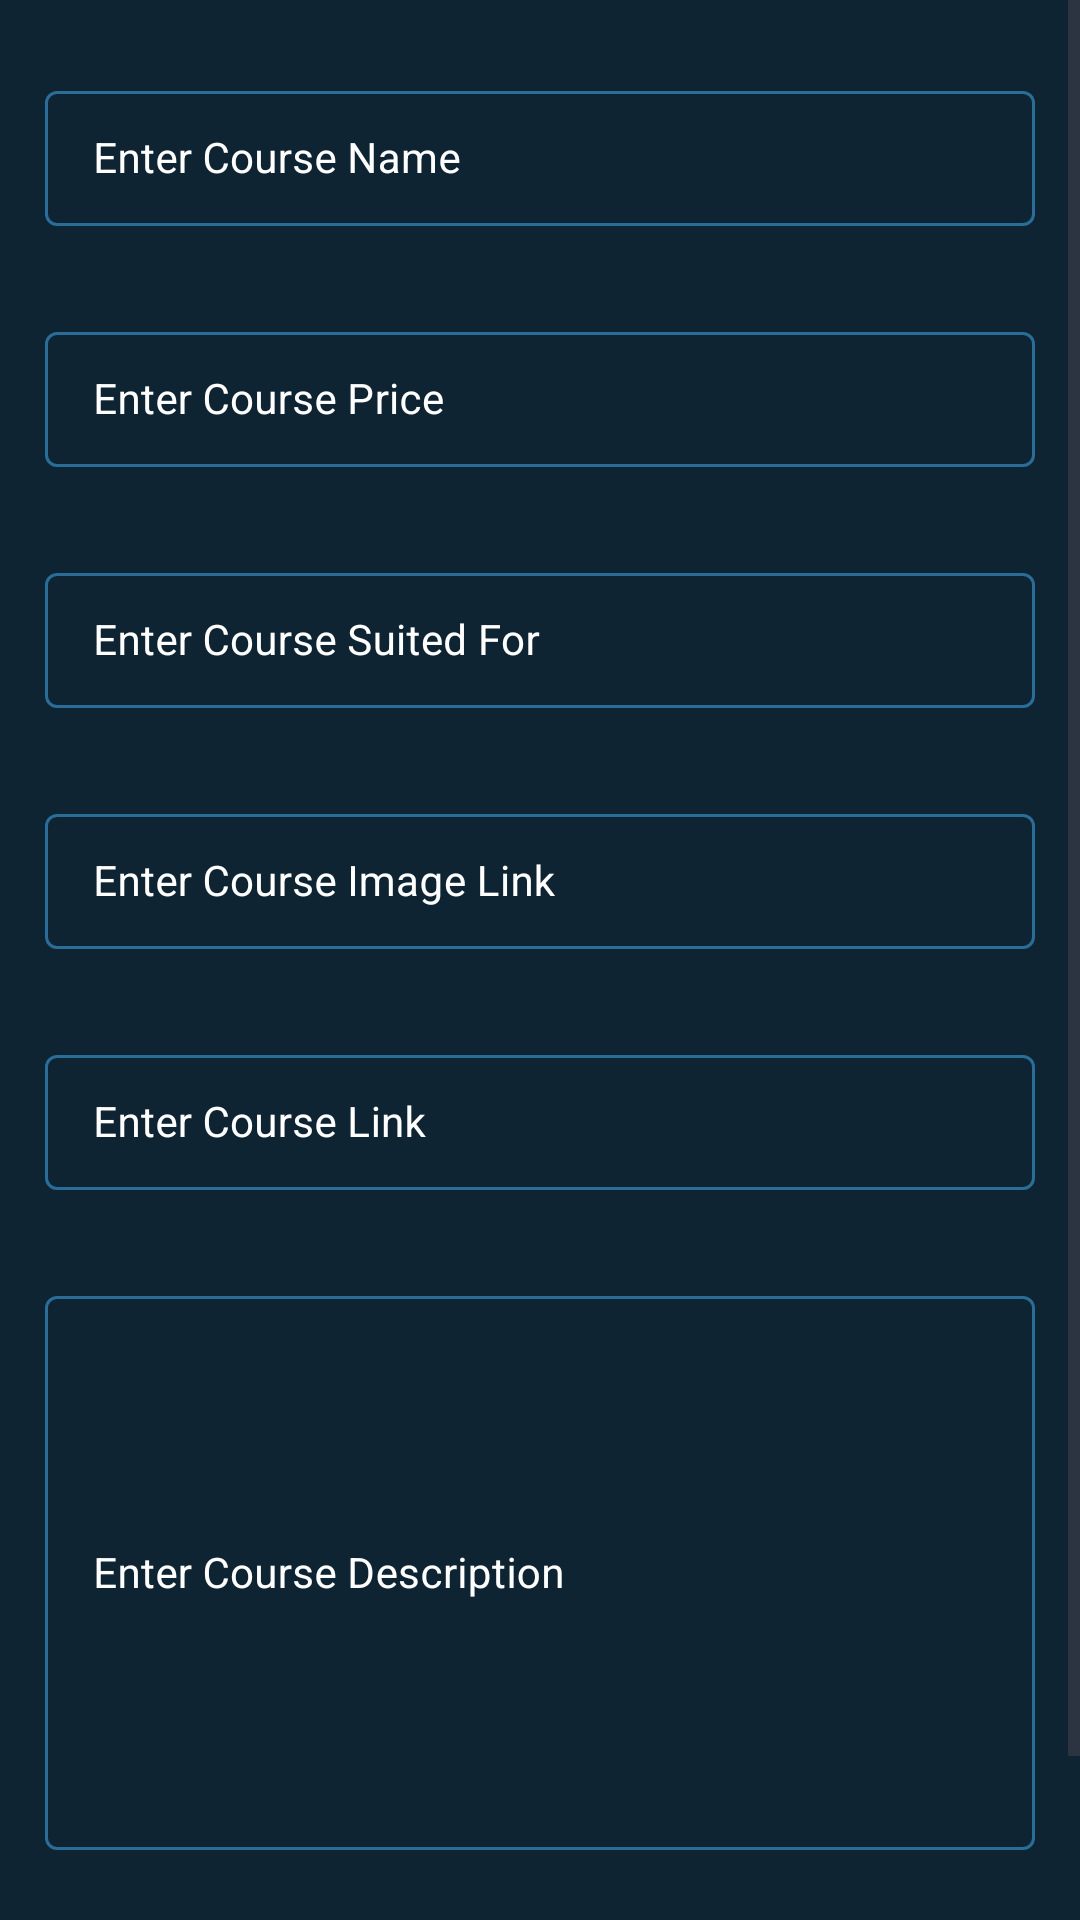

Android layout source for this screen:
<!-- AndroidManifest.xml: application theme Theme.FirebaseCrudApplication -->
<!-- res/layout/activity_add_course.xml -->
<?xml version="1.0" encoding="utf-8"?>
<ScrollView xmlns:android="http://schemas.android.com/apk/res/android"
    xmlns:app="http://schemas.android.com/apk/res-auto"
    xmlns:tools="http://schemas.android.com/tools"
    android:layout_width="match_parent"
    android:layout_height="match_parent"
    android:background="@color/blue_shade_1"
    tools:context=".AddCourseActivity">

    <RelativeLayout
        android:layout_width="match_parent"
        android:layout_height="wrap_content"
        >
        <LinearLayout
            android:layout_width="match_parent"
            android:layout_height="wrap_content"
            android:orientation="vertical"
            >
            <com.google.android.material.textfield.TextInputLayout
                android:layout_width="match_parent"
                android:layout_height="wrap_content"
                android:layout_marginTop="20dp"
                android:layout_marginStart="10dp"
                android:layout_marginEnd="10dp"
                android:hint="Enter Course Name"
                style="@style/TextInputLayout"
                android:padding="5dp"
                android:textColorHint="@color/white"
                app:hintTextColor="@color/white">

                <com.google.android.material.textfield.TextInputEditText
                    android:layout_width="match_parent"
                    android:layout_height="wrap_content"
                    android:id="@+id/idEdtCourseName"
                    android:importantForAutofill="no"
                    android:inputType="text"
                    android:textColor="@color/white"
                    android:textColorHint="@color/white"
                    android:textSize="14sp"/>
            </com.google.android.material.textfield.TextInputLayout>

            <com.google.android.material.textfield.TextInputLayout
                android:layout_width="match_parent"
                android:layout_height="wrap_content"
                android:layout_marginTop="20dp"
                android:layout_marginStart="10dp"
                android:layout_marginEnd="10dp"
                android:hint="Enter Course Price"
                style="@style/TextInputLayout"
                android:padding="5dp"
                android:textColorHint="@color/white"
                app:hintTextColor="@color/white">

                <com.google.android.material.textfield.TextInputEditText
                    android:layout_width="match_parent"
                    android:layout_height="wrap_content"
                    android:id="@+id/idEdtCoursePrice"
                    android:importantForAutofill="no"
                    android:inputType="number"
                    android:textColor="@color/white"
                    android:textColorHint="@color/white"
                    android:textSize="14sp"/>
            </com.google.android.material.textfield.TextInputLayout>

            <com.google.android.material.textfield.TextInputLayout
                android:layout_width="match_parent"
                android:layout_height="wrap_content"
                android:layout_marginTop="20dp"
                android:layout_marginStart="10dp"
                android:layout_marginEnd="10dp"
                android:hint="Enter Course Suited For"
                style="@style/TextInputLayout"
                android:padding="5dp"
                android:textColorHint="@color/white"
                app:hintTextColor="@color/white">

                <com.google.android.material.textfield.TextInputEditText
                    android:layout_width="match_parent"
                    android:layout_height="wrap_content"
                    android:id="@+id/idEdtCourseSuitedFor"
                    android:importantForAutofill="no"
                    android:inputType="number"
                    android:textColor="@color/white"
                    android:textColorHint="@color/white"
                    android:textSize="14sp"/>
            </com.google.android.material.textfield.TextInputLayout>

            <com.google.android.material.textfield.TextInputLayout
                android:layout_width="match_parent"
                android:layout_height="wrap_content"
                android:layout_marginTop="20dp"
                android:layout_marginStart="10dp"
                android:layout_marginEnd="10dp"
                android:hint="Enter Course Image Link"
                style="@style/TextInputLayout"
                android:padding="5dp"
                android:textColorHint="@color/white"
                app:hintTextColor="@color/white">

                <com.google.android.material.textfield.TextInputEditText
                    android:layout_width="match_parent"
                    android:layout_height="wrap_content"
                    android:id="@+id/idEdtCourseImageLink"
                    android:importantForAutofill="no"
                    android:inputType="number"
                    android:textColor="@color/white"
                    android:textColorHint="@color/white"
                    android:textSize="14sp"/>
            </com.google.android.material.textfield.TextInputLayout>

            <com.google.android.material.textfield.TextInputLayout
                android:layout_width="match_parent"
                android:layout_height="wrap_content"
                android:layout_marginTop="20dp"
                android:layout_marginStart="10dp"
                android:layout_marginEnd="10dp"
                android:hint="Enter Course Link"
                style="@style/TextInputLayout"
                android:padding="5dp"
                android:textColorHint="@color/white"
                app:hintTextColor="@color/white">

                <com.google.android.material.textfield.TextInputEditText
                    android:layout_width="match_parent"
                    android:layout_height="wrap_content"
                    android:id="@+id/idEdtCourseLink"
                    android:importantForAutofill="no"
                    android:inputType="number"
                    android:textColor="@color/white"
                    android:textColorHint="@color/white"
                    android:textSize="14sp"/>
            </com.google.android.material.textfield.TextInputLayout>

            <com.google.android.material.textfield.TextInputLayout
                android:layout_width="match_parent"
                android:layout_height="200dp"
                android:layout_marginTop="20dp"
                android:layout_marginStart="10dp"
                android:layout_marginEnd="10dp"
                android:hint="Enter Course Description"
                style="@style/TextInputLayout"
                android:padding="5dp"
                android:textColorHint="@color/white"
                app:hintTextColor="@color/white">

                <com.google.android.material.textfield.TextInputEditText
                    android:layout_width="match_parent"
                    android:layout_height="match_parent"
                    android:id="@+id/idEdtCourseDesc"
                    android:importantForAutofill="no"
                    android:inputType="number"
                    android:textColor="@color/white"
                    android:textColorHint="@color/white"
                    android:textSize="14sp"/>
            </com.google.android.material.textfield.TextInputLayout>

            <Button
                android:layout_width="match_parent"
                android:layout_height="wrap_content"
                android:layout_marginStart="10dp"
                android:layout_marginEnd="10dp"
                android:layout_marginTop="20dp"
                android:text="Add Course"
                android:textAllCaps="false"
                android:background="@drawable/custom_button_back"
                android:layout_marginBottom="10dp"
                android:id="@+id/idBtnAddCourse"/>









        </LinearLayout>

        <ProgressBar
            android:id="@+id/idPBLoading"
            android:layout_width="wrap_content"
            android:layout_height="wrap_content"
            android:layout_centerInParent="true"
            android:indeterminateDrawable="@drawable/progress_back"
            android:indeterminate="true"
            android:visibility="gone"/>

    </RelativeLayout>

</ScrollView>
<!-- resources referenced by this layout -->
<resources>
  <color name="blue_shade_1">#0e2433</color>
  <color name="white">#FFFFFFFF</color>
  <!-- drawable custom_button_back (drawable) -->
  <?xml version="1.0" encoding="utf-8"?>
  <shape android:shape="rectangle" xmlns:android="http://schemas.android.com/apk/res/android">
      <solid android:color="@color/blue_shade_1"/>
          <corners android:radius="20dp"/>
  
  </shape>
  <!-- drawable progress_back (drawable) -->
  <?xml version="1.0" encoding="utf-8"?>
  <rotate xmlns:android="http://schemas.android.com/apk/res/android"
      android:fromDegrees="0"
      android:pivotX="50%"
      android:pivotY="50%"
      android:toDegrees="360">
  
      <shape
          android:innerRadiusRatio="3"
          android:shape="ring"
          android:thicknessRatio="8"
          android:useLevel="false"
          >
          <size android:width="76dip"
              android:height="76dip"/>
          <gradient android:angle="0"
              android:endColor="#00ffffff"
              android:startColor="@color/purple_200"
              android:type="sweep"
              android:useLevel="false"/>
  
  
      </shape>
  
  </rotate>
  <style name="TextInputLayout" parent="Widget.MaterialComponents.TextInputLayout.OutlinedBox.Dense">
          <item name="boxStrokeColor">#296D98</item>
          <item name="boxStrokeWidth">1dp</item>
      </style>
  <style name="Theme.FirebaseCrudApplication" parent="Base.Theme.FirebaseCrudApplication" />
  <color name="purple_200">#296D98</color>
  <style name="Base.Theme.FirebaseCrudApplication" parent="Theme.Material3.DayNight.NoActionBar">
          
          
      </style>
</resources>
